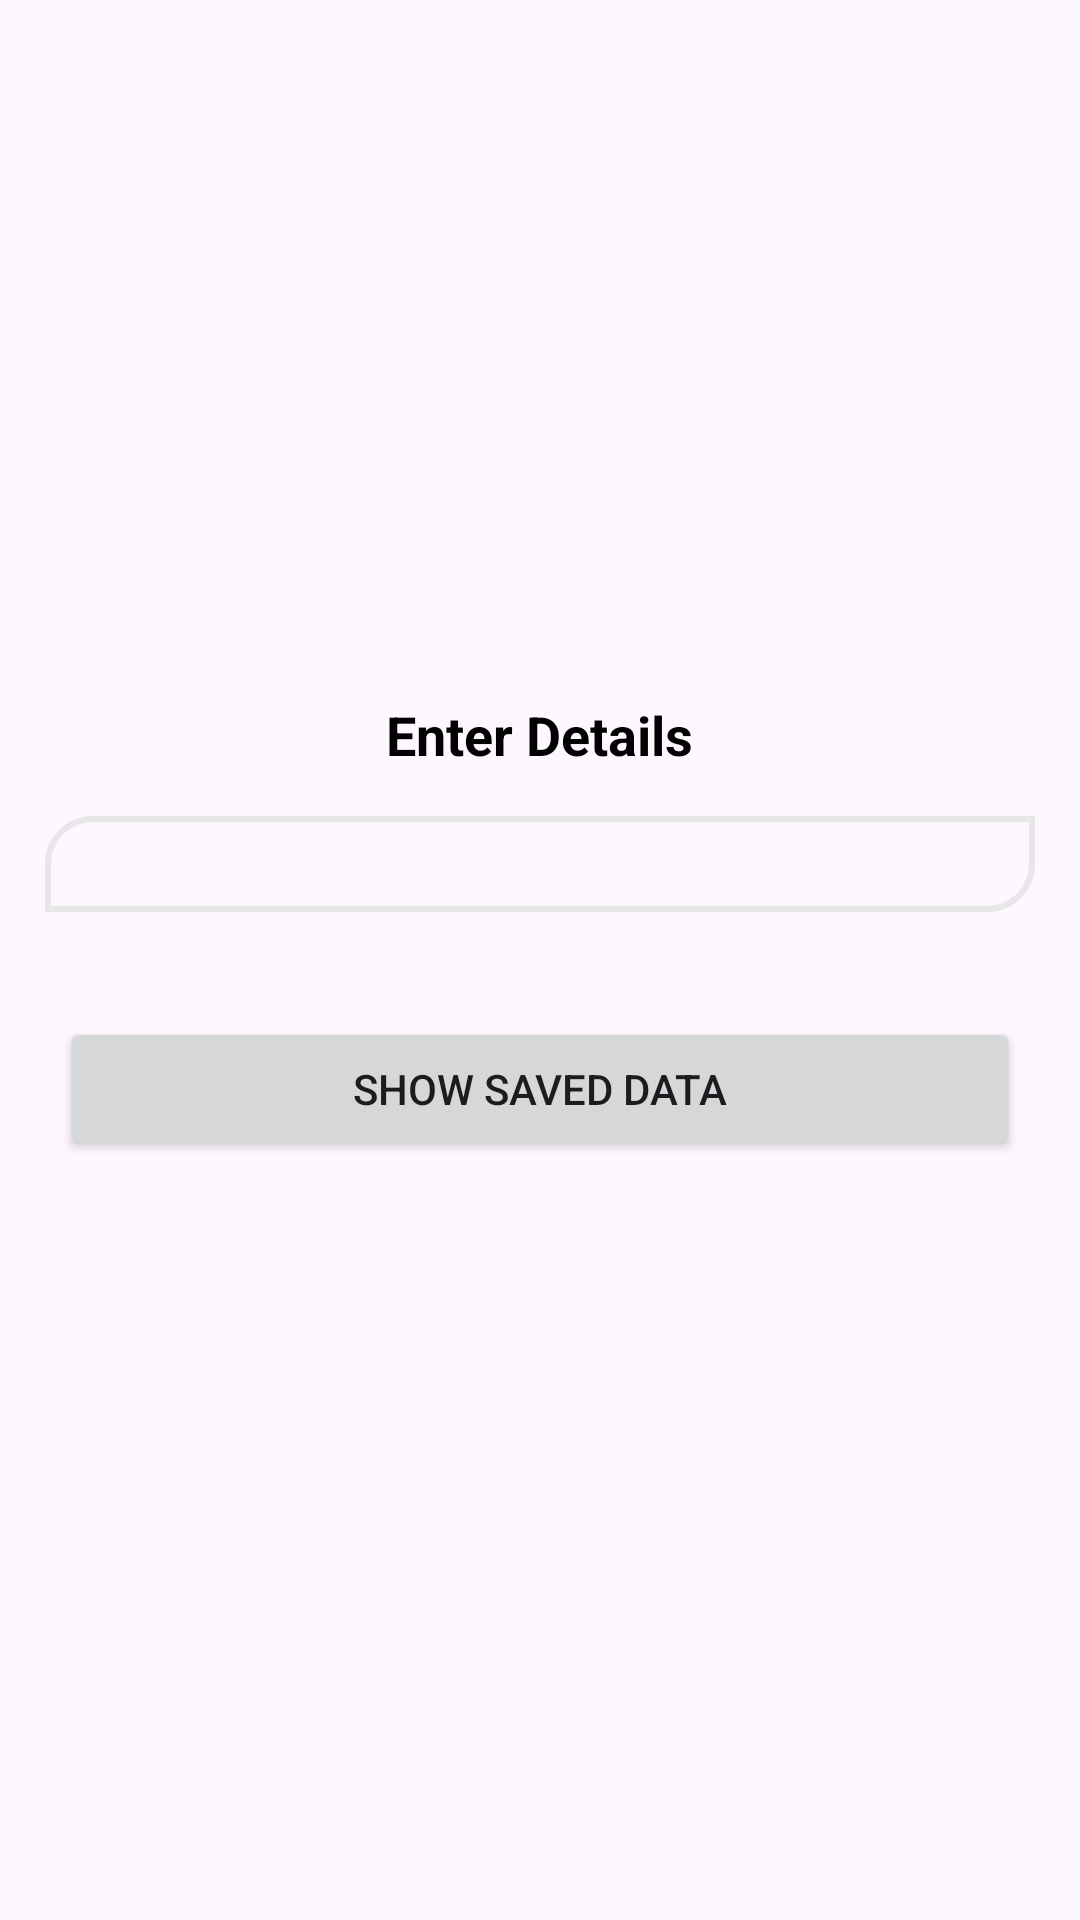

The Android layout XML behind this screen, and the referenced resources:
<!-- AndroidManifest.xml: application theme Theme.Dummy_spinner -->
<!-- res/layout/activity_dynamic_ui.xml -->
<LinearLayout xmlns:android="http://schemas.android.com/apk/res/android"
    android:layout_width="match_parent"
    android:orientation="vertical"
    android:layout_gravity="center"
    android:gravity="center"
    android:layout_height="match_parent">

    <TextView
        android:layout_width="wrap_content"
        android:layout_height="wrap_content"
        android:textColor="@color/black"
        android:textStyle="bold"
        android:textSize="18dp"
        android:text="Enter Details"/>

    <LinearLayout
        android:id="@+id/columnLayout"
        android:layout_width="match_parent"
        android:layout_height="wrap_content"
        android:background="@drawable/border"
        android:layout_margin="15dp"
        android:orientation="vertical"
        android:padding="16dp">

    </LinearLayout>

    <Button
        android:layout_width="match_parent"
        android:layout_margin="20dp"
        android:layout_height="wrap_content"
        android:visibility="gone"
        android:text="Save"
        android:id="@+id/saveButton"/>

    <Button
        android:layout_width="match_parent"
        android:layout_margin="20dp"
        android:layout_height="wrap_content"
        android:text="Show Saved Data"
        android:id="@+id/showButton"/>
</LinearLayout>
<!-- resources referenced by this layout -->
<resources>
  <!-- drawable border (drawable) -->
  <?xml version="1.0" encoding="utf-8"?>
  <shape xmlns:android="http://schemas.android.com/apk/res/android"
      android:shape="rectangle" >
  
  
  
      <corners android:bottomLeftRadius="0dp"
          android:topLeftRadius="15dp"
          android:bottomRightRadius="15dp"
          android:topRightRadius="0dp" />
  
      <stroke android:width="2dp"
         android:color="#E7E7E7" />
  
  </shape>
  <style name="Theme.Dummy_spinner" parent="Base.Theme.Dummy_spinner" />
  <style name="Base.Theme.Dummy_spinner" parent="Theme.Material3.DayNight.NoActionBar">
          
          
      </style>
  <!-- not gathered from this repository: default colours our renderer supplied (Android Studio template values) -->
  <color name="black">#FF000000</color>
</resources>
